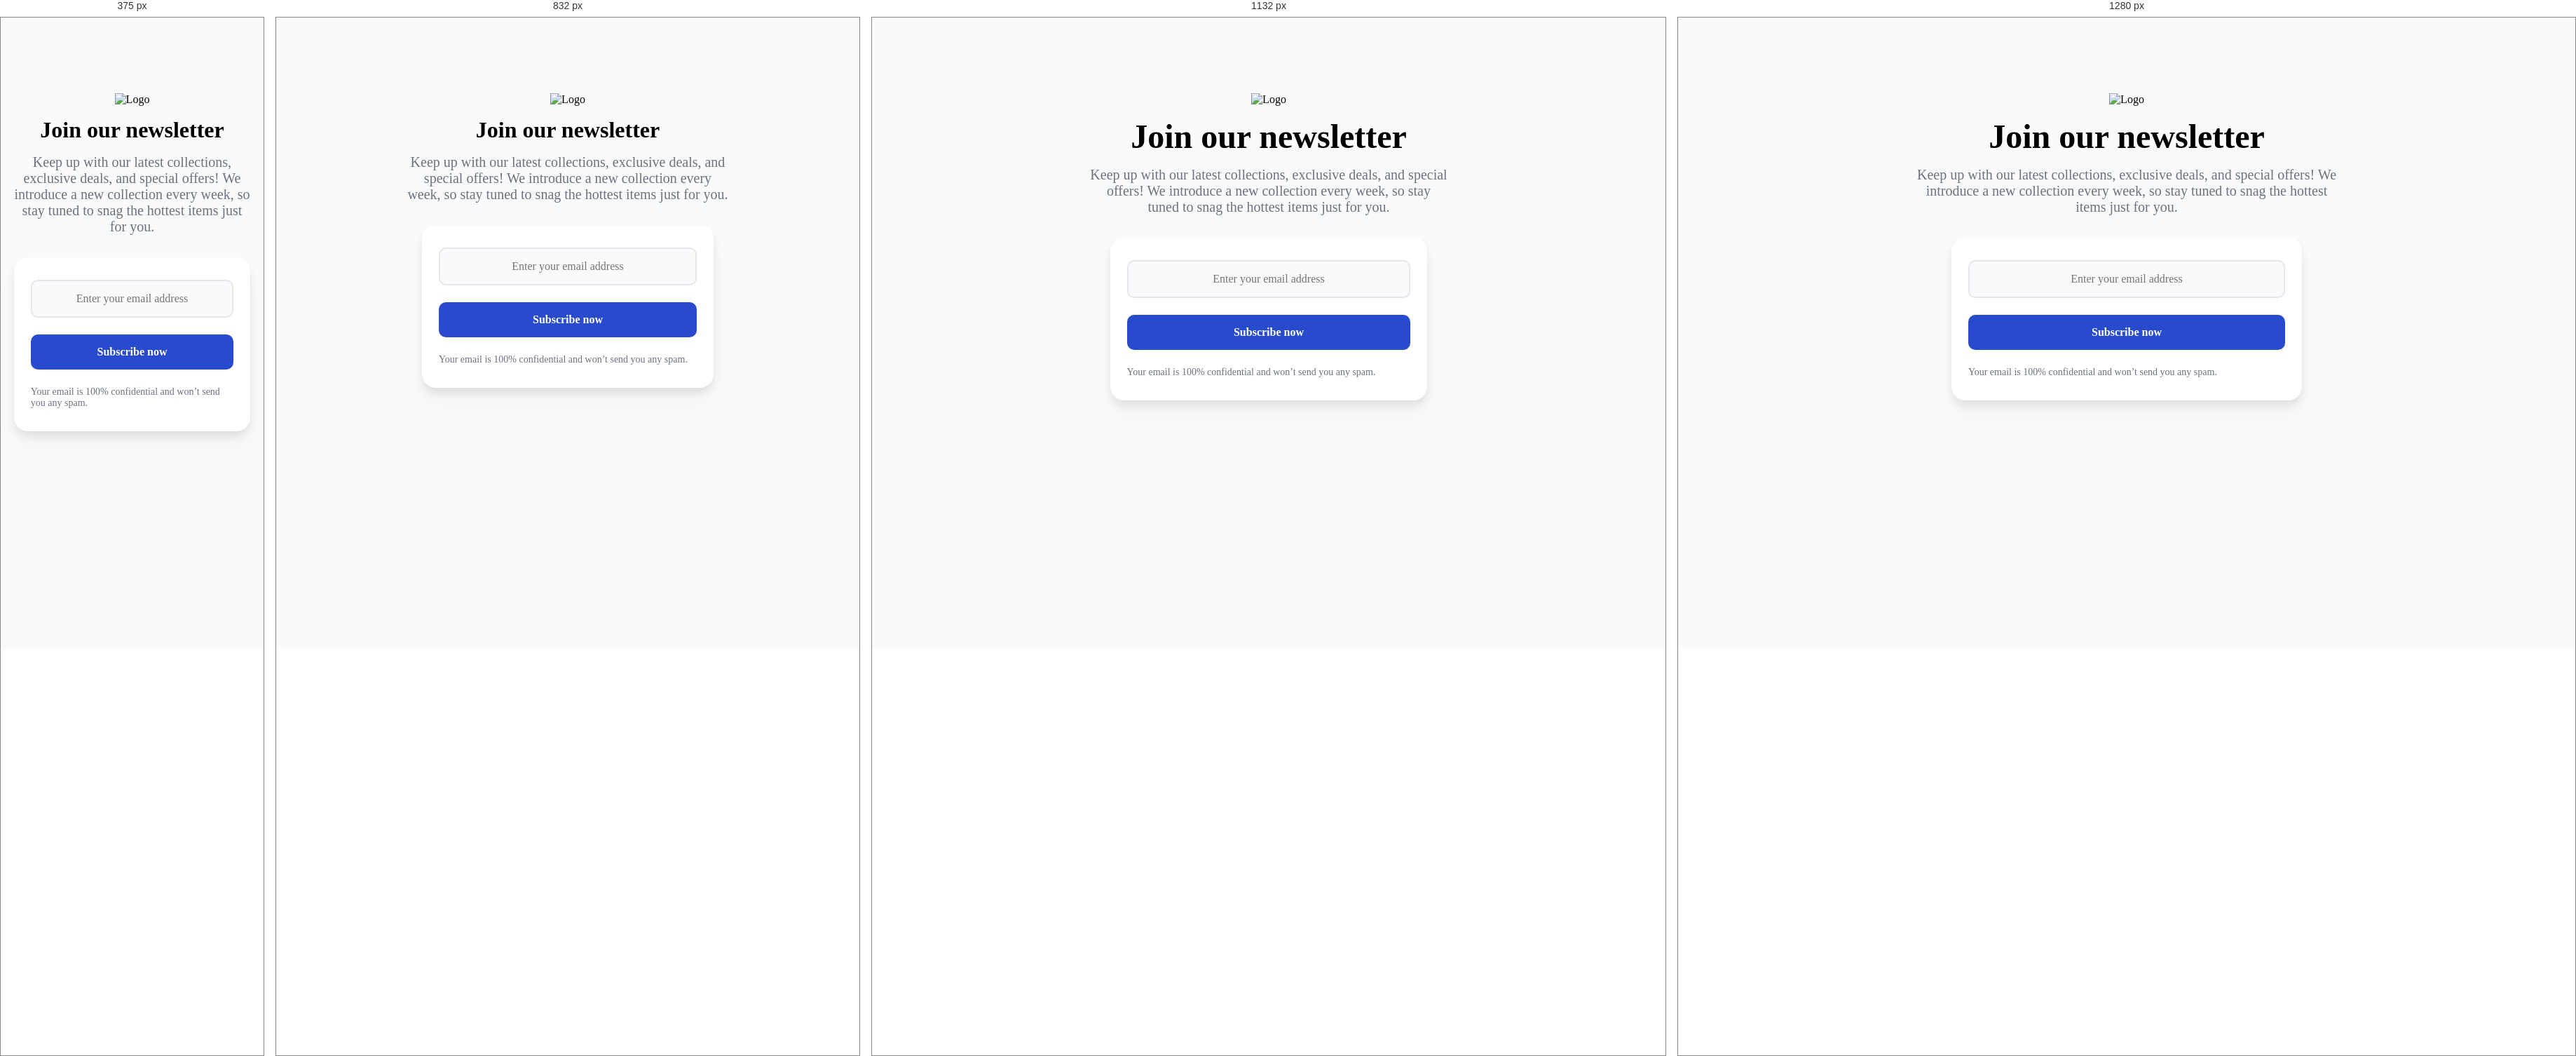
Rendered at 375 px, 832 px, 1132 px and 1280 px, left to right.

<!-- file: index.html -->
<!DOCTYPE html>
<html lang="en">
  <head>
    <meta charset="UTF-8" />
    <meta name="viewport" content="width=device-width, initial-scale=1.0" />

    <!-- Meta description for SEO -->
    <meta name="description" content="Sample Newsletter Form">

    <link
      rel="icon"
      href="resources/favicon.ico"
      type="image/x-icon"
      sizes="96x96"
    />

    <!-- Google font - Poppins -->
    <link
      rel="preconnect"
      href="https://fonts.googleapis.com"
    >
    <link
      rel="preconnect"
      href="https://fonts.gstatic.com"
      crossorigin
    >
    <link
      href="https://fonts.googleapis.com/css2?family=Poppins:ital,wght@0,100;0,200;0,300;0,400;0,500;0,600;0,700;0,800;0,900;1,100;1,200;1,300;1,400;1,500;1,600;1,700;1,800;1,900&display=swap"
      rel="stylesheet"
    >

    <!-- Custom styles -->
     <link rel="stylesheet" href="style.css">

    <title>Join Our Newsletter | devChallenges.io</title>
  </head>
  <body>
    <section class="newsletter">
      <img src="./resources/logo.svg" alt="Logo" class="logo">
      <h1 class="title">Join our newsletter</h1>
      <p class="description">Keep up with our latest collections, exclusive deals, and special offers! We introduce a new collection every week, so stay tuned to snag the hottest items just for you.</p>
      <form>
        <input type="email" placeholder="Enter your email address">
        <input type="submit" value="Subscribe now">
        <p class="note">Your email is 100% confidential and won’t send you any spam.</p>
      </form>
    </section>
  </body>
</html>


/* @media block from style.css */
@media (min-width: 640px) {
  .description {
    width: 55vw;
  }

  form {
    width: 50vw;
  }
}

/* @media block from style.css */
@media (min-width: 1024px) {
  .title {
    font-size: 3rem;
  }

  .description {
    width: 45vw;
  }

  form {
    width: 40vw;
  }
}

/* @media block from style.css */
@media (min-width: 1240px) {

  .description {
    width: 600px;
  }

  form {
    width: 500px;
  }
}